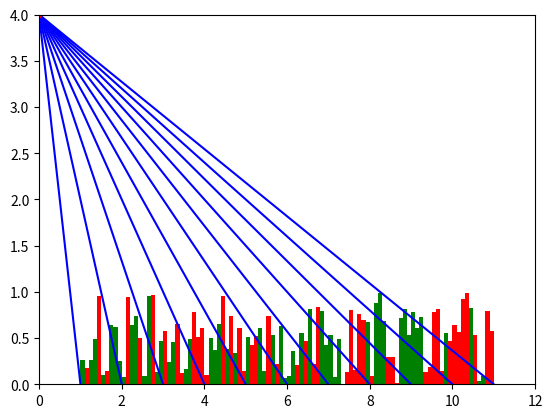

Source code (Python):
import matplotlib.pyplot as plt
import random

#For each camera i, define matrix Ci = [pi1, pi2, .... pin] where pij is the jth ray pixel coordinate of camera i
#Define cix, ciy as the origin of camera camera i

#eg C1 with two rays, one down, one 45 degrees,

C1 = [(i, 0) for i in range(1, 12)]
cix, ciy = (0, 4)

ray_x_vals = [ray[0] for ray in C1]
ray_y_vals = [ray[1] for ray in C1]


plt.xlim(0, 12)
plt.ylim(0, 4)
#plt.gca().set_aspect('equal', adjustable='box')
plt.draw()

for ray in C1:
    ray_x_dir = ray[0] - cix
    ray_y_dir = ray[1] - ciy
    ray_x = cix + 100*ray_x_dir #(times 100 to draw line to infinity)
    ray_y = ciy + 100*ray_y_dir
    xs = [ray_x, cix]
    ys = [ray_y, ciy]
    plt.plot(xs, ys, color = 'b')
 
#Let matrix H = [h1, h2, .... hm] be the heights of rectangles r1, ... rm
#Let matrix COL = [col1, col2, .... colm] be the colors of rectangles r1, ... rm
#Let rectangle width rect_width = 1

random.seed = 1

rect_width = 0.1

H = random.choices(range(100), k=100)
H = [height/100 for height in H]
COL = random.choices(['r', 'g'], k=100)
rectangle_centers = [val + 0.5 for val in range(100)]
rectangle_centers = [1 + center/10 for center in rectangle_centers]



plt.bar(rectangle_centers, H, width=rect_width, color = COL)
plt.plot([cix], [ciy], marker='o', markersize=3, color="red")

plt.show()